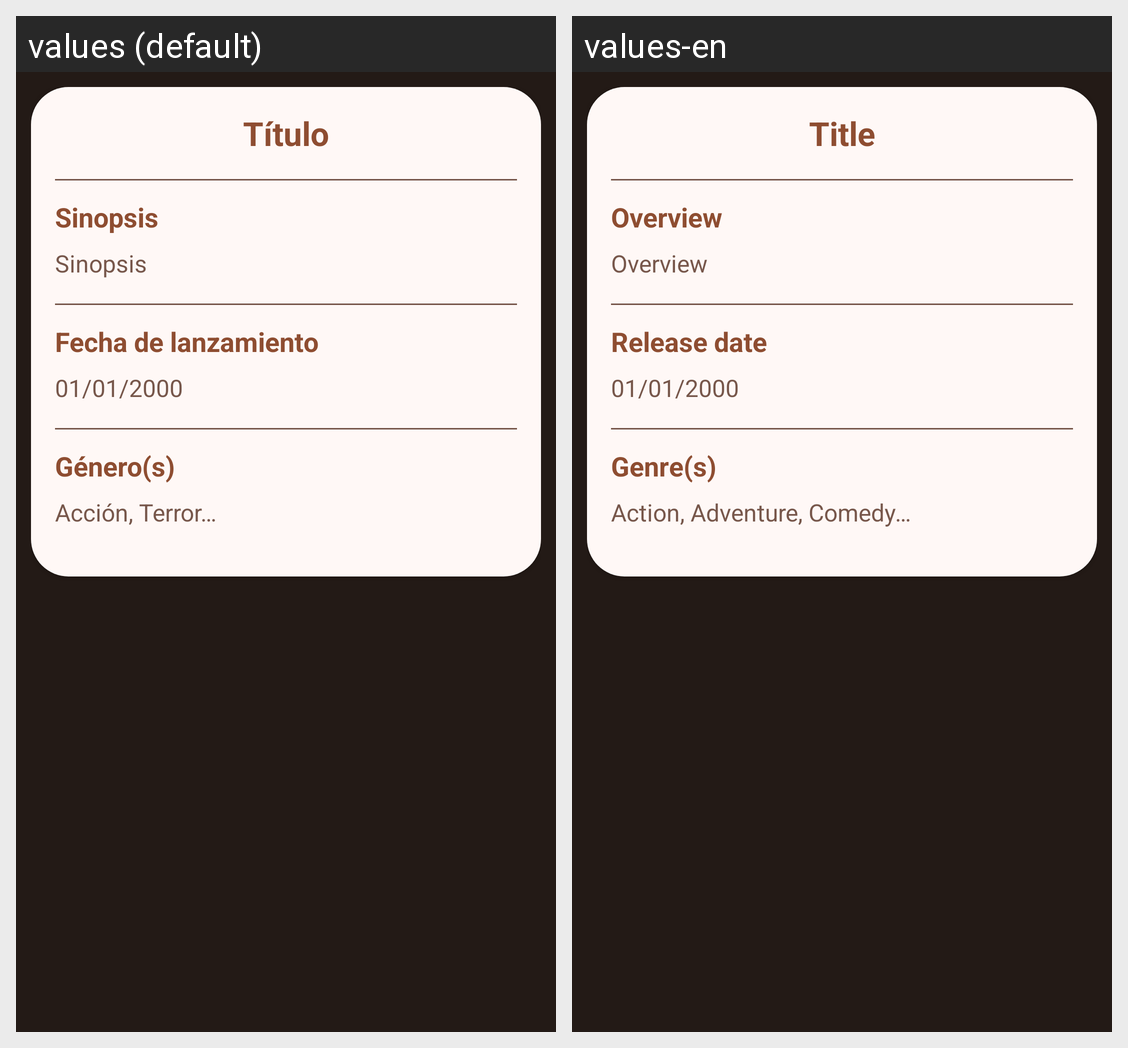

Here is an Android app screen in its default locale and in the app's own translations. Write out the translated-string differences for the strings that appear on this screen.
Android screen res/layout/dialog.xml rendered under 2 locales, left to right: values (default), values-en. Device: Nexus 5 (rendered at 1080×1920; each locale shown at half size, 540×960, under a caption strip naming it); theme AppTheme.
Strings drawn on this screen, with the default value and each locale's value (text and hints the layout hard-codes, and strings that could not be matched under every locale, appear in the picture but are not listed):

txt_title
  values: Título
  values-en: Title

txt_overview
  values: Sinopsis
  values-en: Overview

txt_realese_date_title
  values: Fecha de lanzamiento
  values-en: Release date

txt_release_date
  values: 01/01/2000
  values-en: 01/01/2000

txt_genre_title
  values: Género(s)
  values-en: Genre(s)

txt_genre_description
  values: Acción, Terror…
  values-en: Action, Adventure, Comedy…
